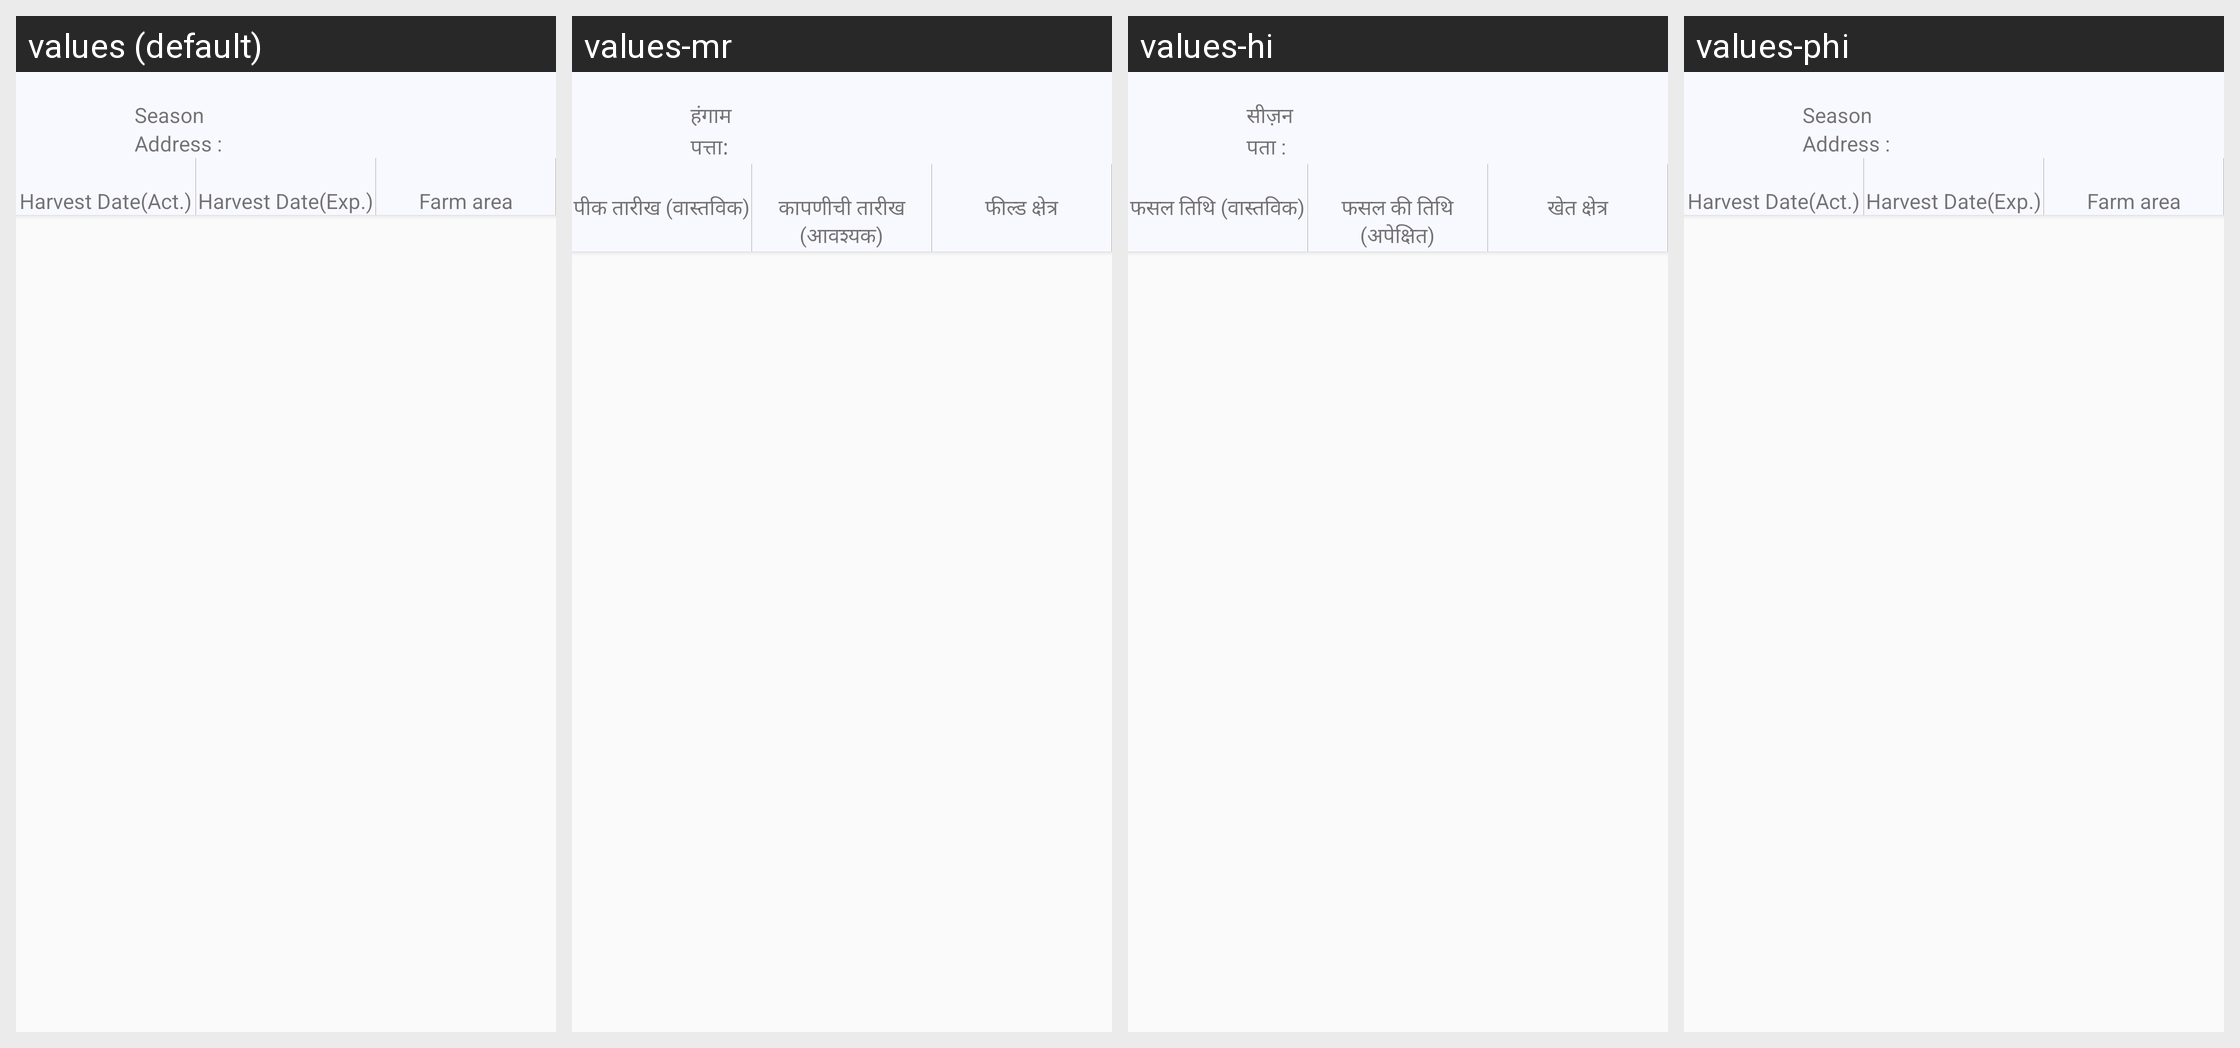

For this localized Android screen grid, give each drawn string resource with its value in every locale shown.
Android screen res/layout/rv_layout_farmer_farm.xml rendered under 4 locales, left to right: values (default), values-mr, values-hi, values-phi. Device: Nexus 5 (rendered at 1080×1920; each locale shown at half size, 540×960, under a caption strip naming it); theme AppTheme.
Other locales in the repository, not shown: values-en-rIN, values-fil-rPH, values-gu, values-kn, values-my-rMM, values-te.
Strings drawn on this screen, with the default value and each locale's value (text and hints the layout hard-codes, and strings that could not be matched under every locale, appear in the picture but are not listed):

season_label
  values: Season
  values-mr: हंगाम
  values-hi: सीज़न
  values-phi: Season

address_label
  values: Address :
  values-mr: पत्ता:
  values-hi: पता :
  values-phi: Address :

harvest_date_exp_label_act
  values: Harvest Date(Act.)
  values-mr: पीक तारीख (वास्तविक)
  values-hi: फसल तिथि (वास्तविक)
  values-phi: Harvest Date(Act.)

harvest_date_exp_label_exp
  values: Harvest Date(Exp.)
  values-mr: कापणीची तारीख (आवश्यक)
  values-hi: फसल की तिथि (अपेक्षित)
  values-phi: Harvest Date(Exp.)

farm_area_label
  values: Farm area
  values-mr: फील्ड क्षेत्र
  values-hi: खेत क्षेत्र
  values-phi: Farm area
